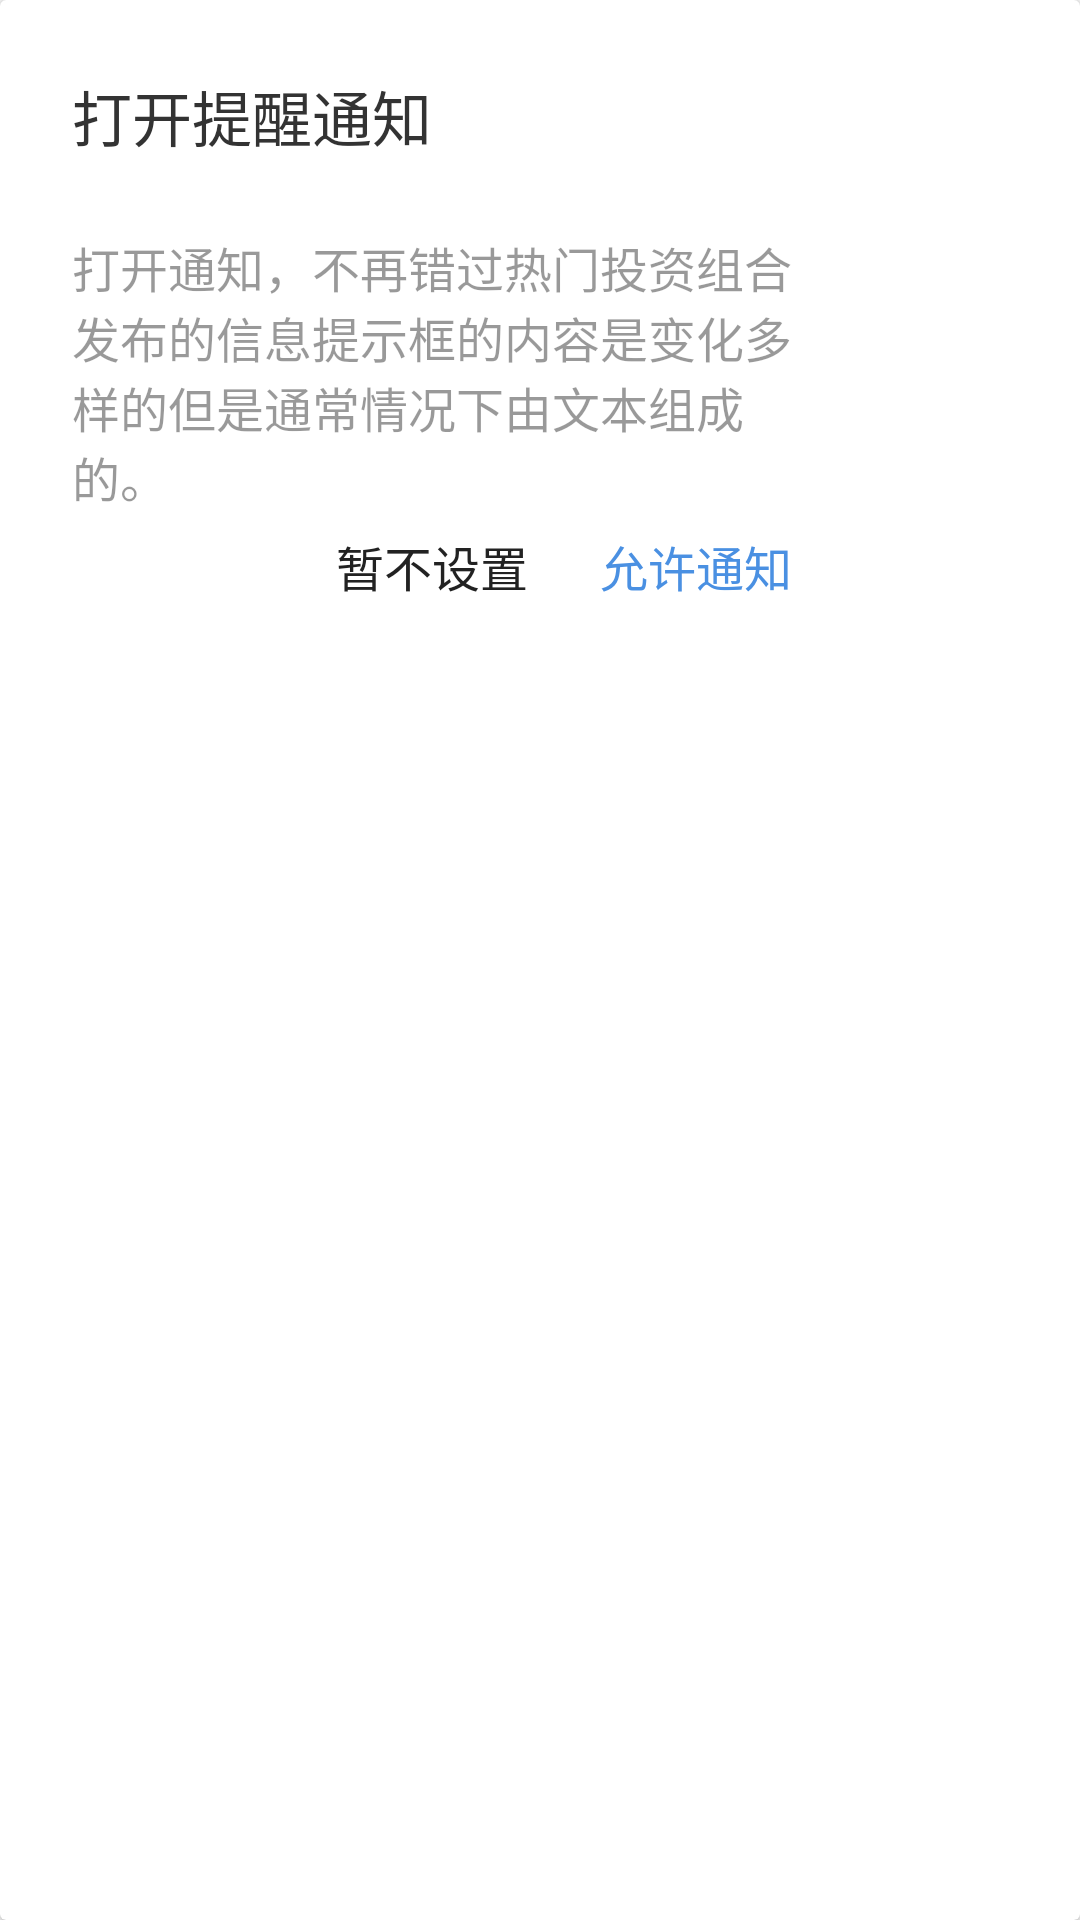

This screen was rendered from an Android layout file. Write that file and the resources it references.
<!-- AndroidManifest.xml: application theme AppTheme -->
<!-- res/layout/dialog_basic.xml -->
<?xml version="1.0" encoding="utf-8"?>
<android.support.v7.widget.CardView xmlns:android="http://schemas.android.com/apk/res/android"
                                    xmlns:app="http://schemas.android.com/apk/res-auto"
                                    android:layout_width="wrap_content"
                                    android:layout_height="wrap_content"
                                    android:layout_gravity="center"
                                    android:background="@color/gmf_white"
                                    android:orientation="vertical"
                                    app:cardCornerRadius="2dp"
                                    app:cardElevation="2dp">

    <LinearLayout
        android:layout_width="@dimen/gmf_dialog_width"
        android:layout_height="wrap_content"
        android:orientation="vertical">

        <TextView
            android:id="@+id/label_title"
            android:layout_width="wrap_content"
            android:layout_height="wrap_content"
            android:layout_marginLeft="24dp"
            android:layout_marginRight="24dp"
            android:layout_marginTop="24dp"
            android:text="打开提醒通知"
            android:textColor="@color/gmf_text_black"
            android:textSize="20sp"/>

        <EditText
            android:id="@+id/label_message"
            android:layout_width="wrap_content"
            android:layout_height="wrap_content"
            android:layout_marginLeft="24dp"
            android:layout_marginRight="24dp"
            android:layout_marginTop="24dp"
            android:background="@null"
            android:cursorVisible="false"
            android:editable="false"
            android:maxHeight="300dp"
            android:text="打开通知，不再错过热门投资组合发布的信息提示框的内容是变化多样的但是通常情况下由文本组成的。"
            android:textColor="@color/gmf_text_grey"
            android:textSize="16sp"/>

        <LinearLayout
            android:id="@+id/section_button"
            android:layout_width="wrap_content"
            android:layout_height="wrap_content"
            android:layout_gravity="right"
            android:layout_marginBottom="16dp"
            android:layout_marginLeft="24dp"
            android:layout_marginRight="24dp"
            android:orientation="horizontal">

            <Button
                android:id="@+id/btn_negative"
                style="@style/GMFPlainButton.Black_Light"
                android:layout_width="@dimen/gmf_plain_button_width_small"
                android:layout_height="@dimen/gmf_plain_button_height_small"
                android:text="暂不设置"
                android:textSize="@dimen/gmf_plain_button_text_size_small"/>

            <Button
                android:id="@+id/btn_positive"
                style="@style/GMFPlainButton.Blue"
                android:layout_width="@dimen/gmf_plain_button_width_small"
                android:layout_height="@dimen/gmf_plain_button_height_small"
                android:clickable="false"
                android:focusable="false"
                android:focusableInTouchMode="false"
                android:text="允许通知"
                android:textSize="@dimen/gmf_plain_button_text_size_small"/>


        </LinearLayout>

    </LinearLayout>

</android.support.v7.widget.CardView>
<!-- resources referenced by this layout -->
<resources>
  <color name="gmf_text_black">#333333</color>
  <color name="gmf_text_grey">#66000000</color>
  <color name="gmf_white">#ffffff</color>
  <dimen name="gmf_dialog_width">300dp</dimen>
  <dimen name="gmf_plain_button_height_small">36dp</dimen>
  <dimen name="gmf_plain_button_text_size_small">16sp</dimen>
  <dimen name="gmf_plain_button_width_small">88dp</dimen>
  <style name="GMFPlainButton.Black_Light">
          <item name="android:textColor">@color/sel_plain_button_black_text</item>
          <item name="android:background">@drawable/sel_plain_button_bg_light</item>
      </style>
  <style name="GMFPlainButton.Blue">
          <item name="android:textColor">@color/sel_plain_button_blue_text</item>
          <item name="android:background">@drawable/sel_plain_button_bg_light</item>
      </style>
  <style name="AppTheme" parent="Theme.AppCompat.Light.NoActionBar">
          
          <item name="android:windowAnimationStyle">@style/defaultAnimation</item>
          <item name="android:windowTranslucentStatus">true</item>
          <item name="android:statusBarColor">@android:color/transparent</item>
      </style>
  <!-- drawable sel_plain_button_bg_light (drawable) -->
  <?xml version="1.0" encoding="utf-8"?>
  <selector xmlns:android="http://schemas.android.com/apk/res/android">
  
      <item android:drawable="@color/gmf_plain_button_bg_pressed_light" android:state_pressed="true"/>
      <item android:drawable="@color/gmf_plain_button_bg_disable_light" android:state_enabled="false"/>
      <item android:drawable="@color/gmf_plain_button_bg_normal_light"/>
  
  </selector>
  <style name="defaultAnimation" parent="@android:style/Animation.Activity">
          <item name="android:activityOpenEnterAnimation">@null</item>
          <item name="android:activityOpenExitAnimation">@null</item>
          <item name="android:activityCloseEnterAnimation">@null</item>
          <item name="android:activityCloseExitAnimation">@null</item>
      </style>
  <color name="gmf_plain_button_bg_pressed_light">#66999999</color>
  <color name="gmf_plain_button_bg_disable_light">#1A999999</color>
  <color name="gmf_plain_button_bg_normal_light">@android:color/transparent</color>
</resources>
